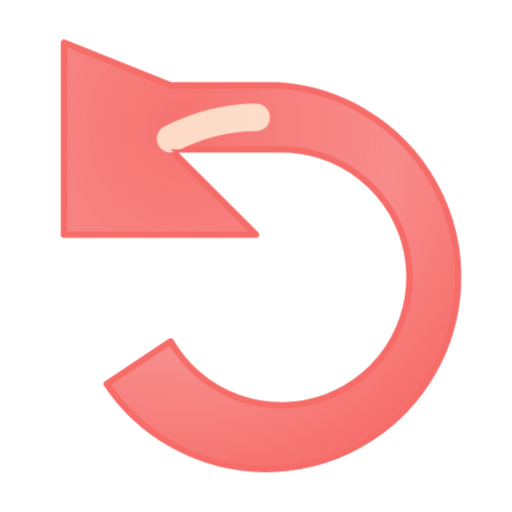
t = 0.00 s
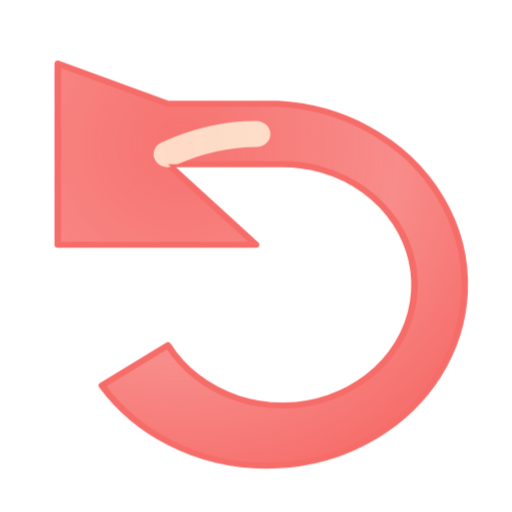
t = 0.26 s
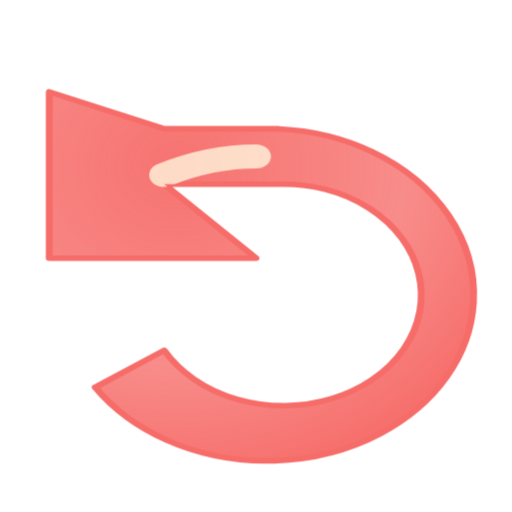
t = 0.77 s
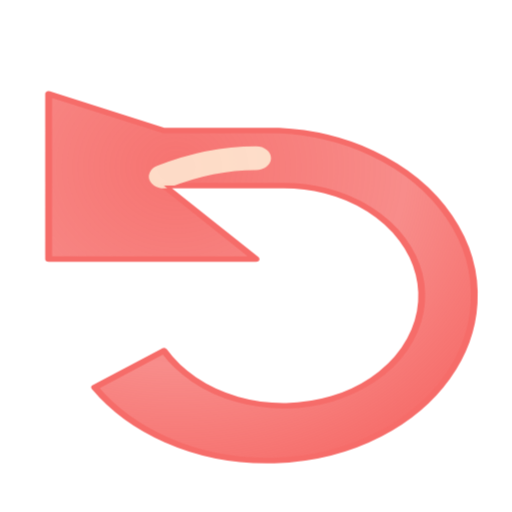
t = 1.03 s
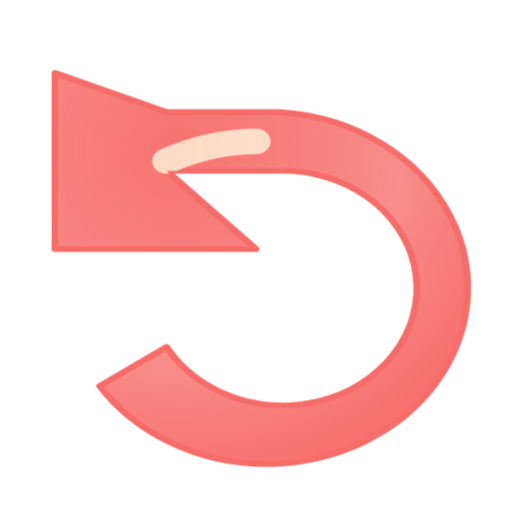
t = 1.28 s
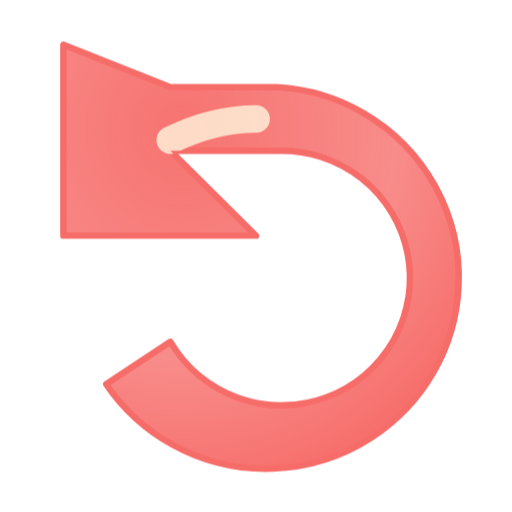
t = 1.79 s

The animated SVG that drew these frames (rendered in a browser with its animation timeline set to each time). Animation: 1 CSS @keyframes rule; one cycle of 2.05 s, repeats indefinitely.

<svg xmlns="http://www.w3.org/2000/svg" viewBox="0 0 24 24"><style>.ep-rollback{transform-origin:12px 12px;animation:ep-rollback 2.05s infinite}@keyframes ep-rollback{0%,100%{transform:scale(1)}50%{transform:translateY(1px) scale(1.08,.86)}}@media(prefers-reduced-motion:reduce){.ep-rollback{animation:none}}</style><g class="ep-rollback"><defs><radialGradient id="ep-rollback-gel" cx=".3" cy=".2" r=".9"><stop stop-color="var(--cherry,#f66c69)" stop-opacity=".95"/><stop offset=".6" stop-color="var(--cherry,#f66c69)" stop-opacity=".78"/><stop offset="1" stop-color="var(--cherry,#f66c69)"/></radialGradient><clipPath id="ep-rollback-clip"><path d="M3 2v9h9L8 7h5a6 6 0 1 1-5 9l-3 2a9 9 0 1 0 8-14H8Z" clip-rule="evenodd"/></clipPath></defs><path d="M3 2v9h9L8 7h5a6 6 0 1 1-5 9l-3 2a9 9 0 1 0 8-14H8Z" fill-rule="evenodd" fill="url(#ep-rollback-gel)" stroke="var(--cherry,#f66c69)" stroke-width=".3" stroke-linejoin="round"/><path d="M8 6.5q2-1 4-1" fill="none" stroke="#fff6dc" stroke-opacity=".8" stroke-width="1.3" stroke-linecap="round" clip-path="url(#ep-rollback-clip)"/></g></svg>
